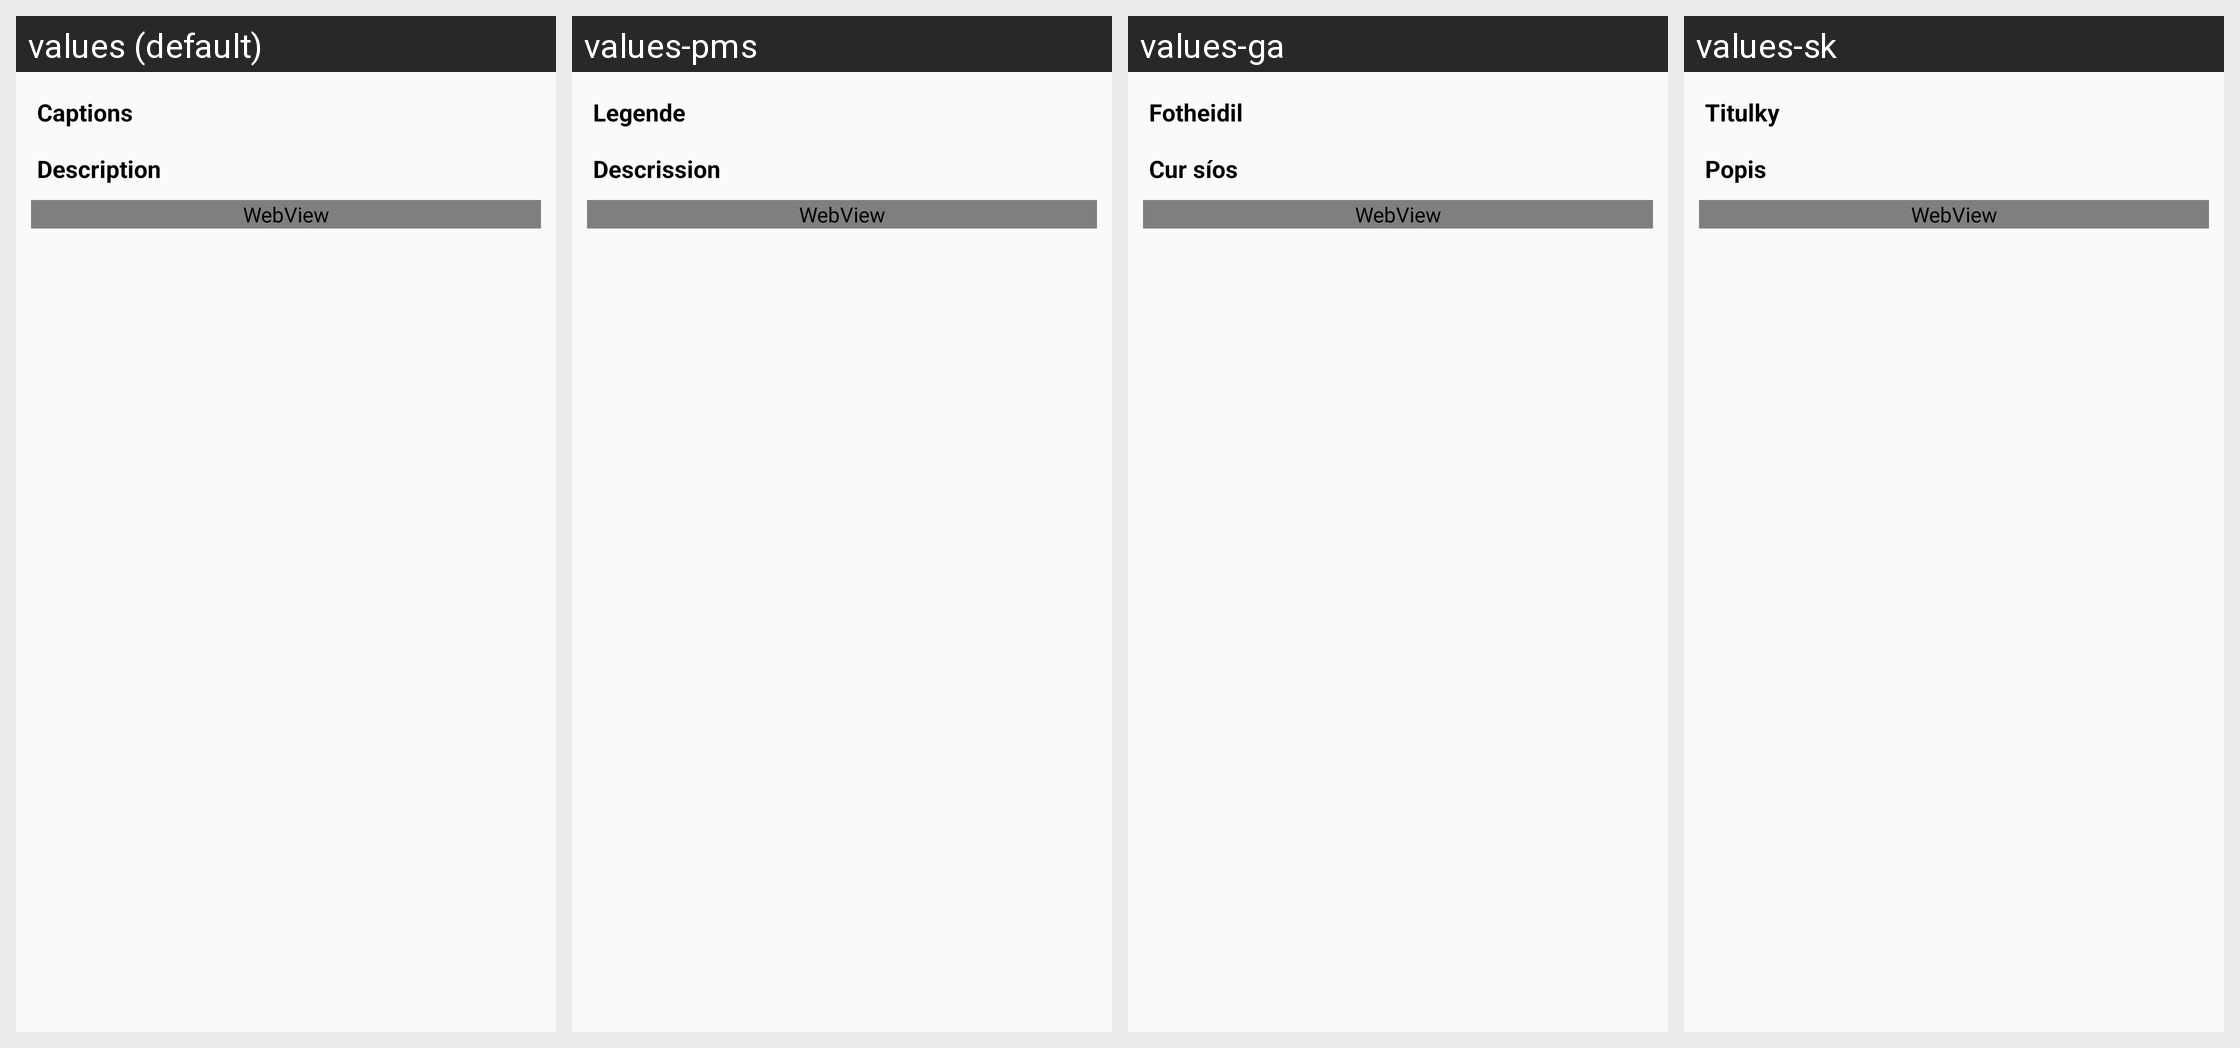

The same Android screen rendered under several of its app's locales, left to right. List the strings drawn on it with the default value and each locale's translation.
Android screen res/layout/show_captions_descriptions.xml rendered under 4 locales, left to right: values (default), values-pms, values-ga, values-sk. Device: Nexus 5 (rendered at 1080×1920; each locale shown at half size, 540×960, under a caption strip naming it); theme LightAppTheme.
Other locales in the repository, not shown: values-ab, values-af, values-ais, values-anp, values-ar, values-arc, values-as, values-ast, values-az, values-azb, values-ba, values-ban, values-bcl, values-bg, values-blk, values-bn, values-br, values-bs, values-ca, values-ce, values-ckb, values-cs, values-csb, values-cy, values-da, values-de, values-diq, values-dty, values-el, values-en-rGB, values-eo, values-es, values-eu, values-fa, values-fi, values-fit, values-fo, values-fr, values-frp, values-frr, values-fur, values-gcr, values-gl, values-got, values-gu, values-ha, values-haw, values-he, values-hi, values-hr, values-hrx, values-hsb, values-hu, values-hy, values-hyw, values-ia, values-id, values-in, values-io, values-is, values-it, values-iw, values-ja, values-ji, values-jv, values-ka, values-kaa, values-kab, values-kge, values-kjp, values-km, values-kn, values-ko, values-ko-rKP, values-krc, values-ks, values-ksh, values-ku, values-kum, values-kus, values-ky, values-la, values-lag, values-lb, values-lez, values-li, values-lrc, values-lt, values-lv, values-mag, values-mg, values-min, values-mk, values-ml, values-mn, values-mni, values-mnw, values-mr, values-mrh, values-ms, values-mt, values-my, values-nb, values-ne, values-nl, values-nqo, values-oc, values-or, values-pa, values-pl, values-pnb, values-ps, values-pt, values-pt-rBR, values-qq, values-ro, values-ru, values-sah, values-sat, values-sd, values-se, values-sh, values-si, values-sje, values-skr, values-sl, values-smn, values-sms, values-sr, values-su, values-sv, values-sw, values-syl, values-szy, values-ta, values-tcy, values-te, values-th, values-tok, values-tr, values-tum, values-ug, values-uk, values-ur, values-uz, values-vec, values-vi, values-xal, values-xmf, values-yi, values-yue, values-zgh, values-zh, values-zh-rCN, values-zh-rHK, values-zh-rTW.
Strings drawn on this screen, with the default value and each locale's value (text and hints the layout hard-codes, and strings that could not be matched under every locale, appear in the picture but are not listed):

show_captions
  values: Captions
  values-pms: Legende
  values-ga: Fotheidil
  values-sk: Titulky

show_captions_description
  values: Description
  values-pms: Descrission
  values-ga: Cur síos
  values-sk: Popis
